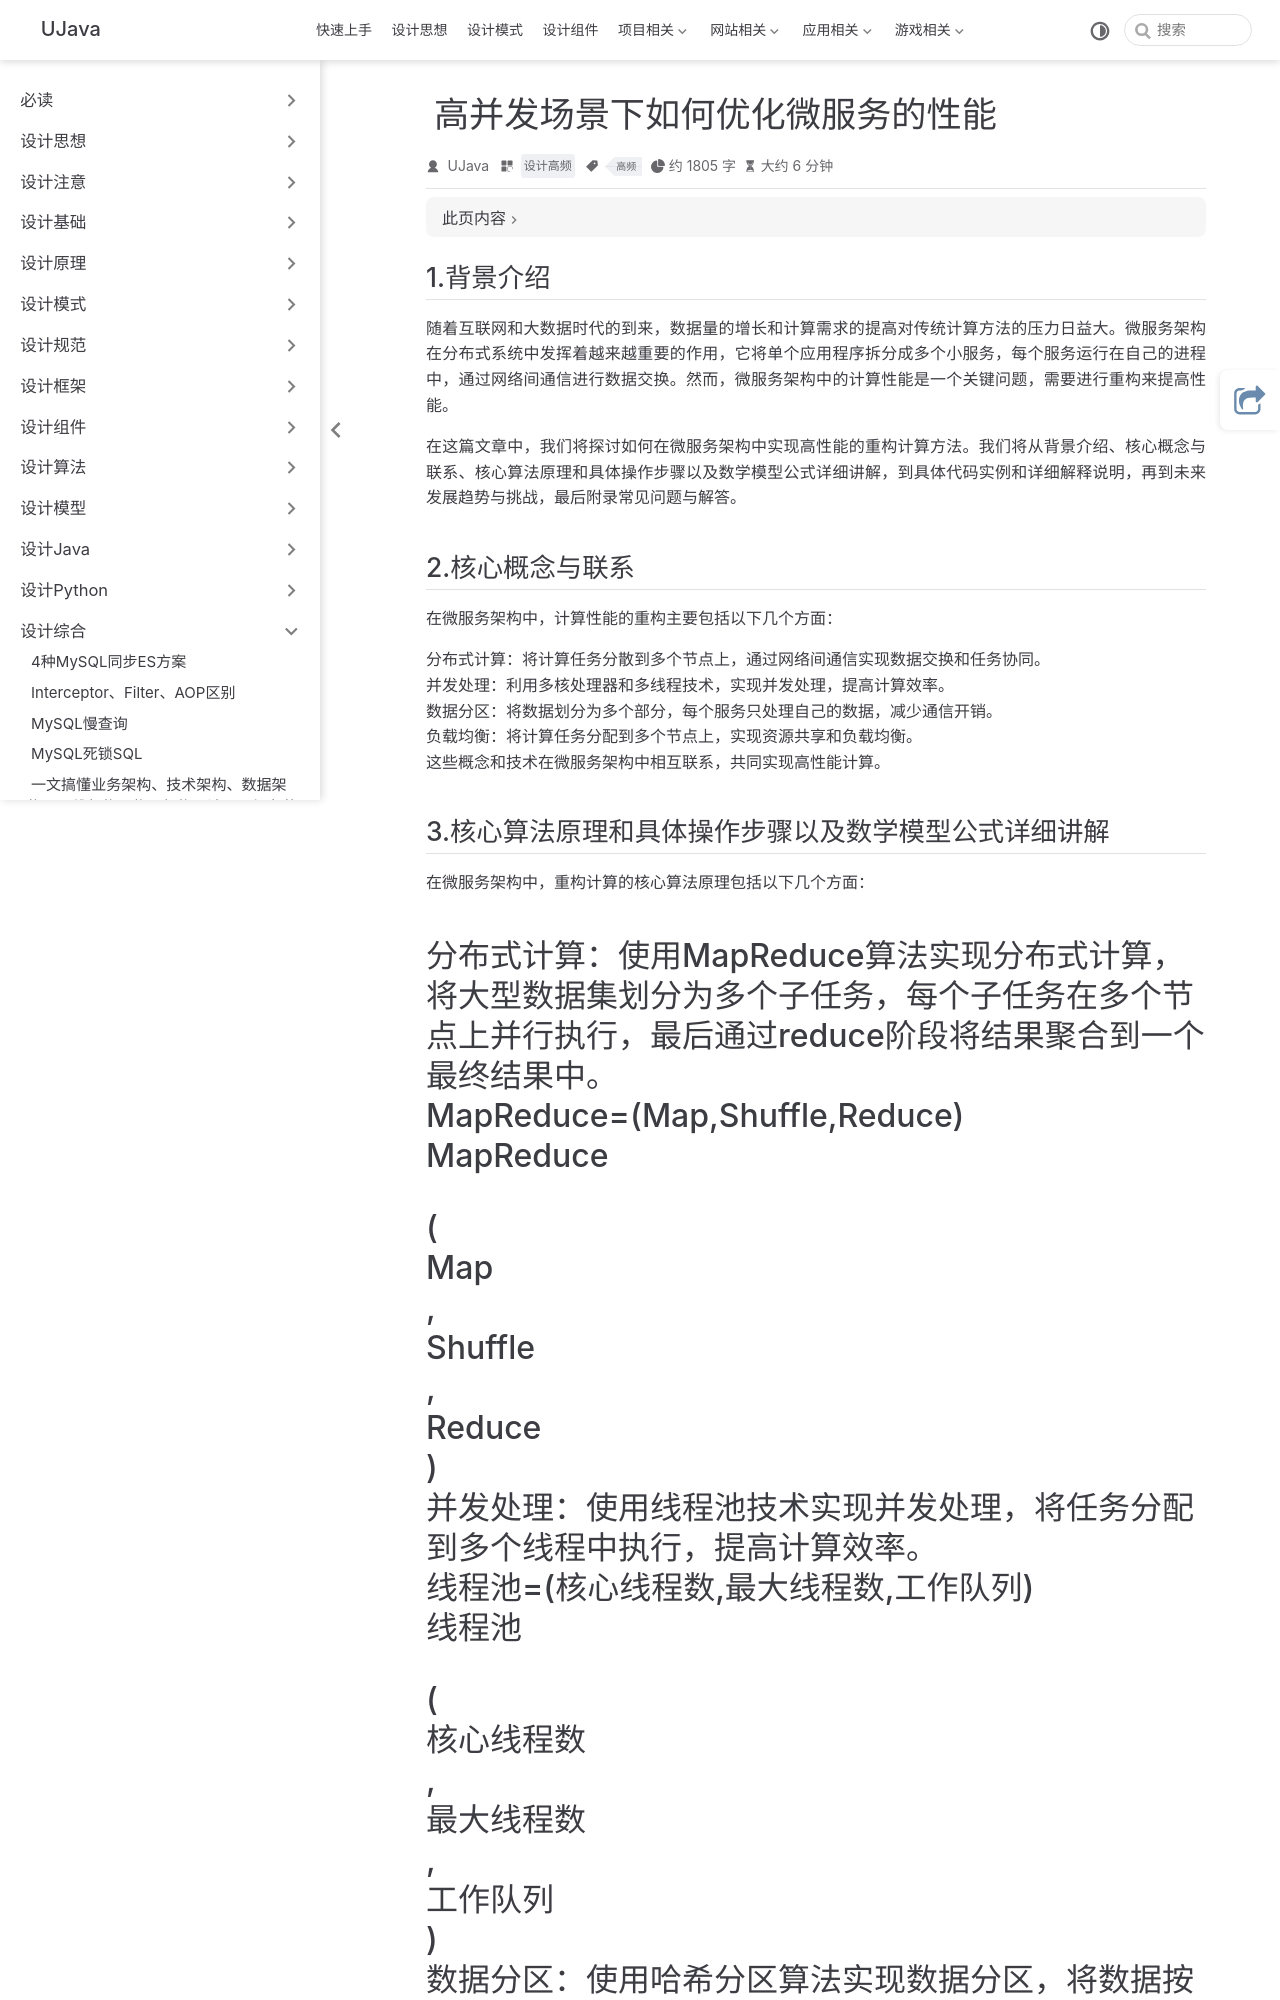

repository: yangchunjian/ujava · page: synthesis/performance.html · generator: jekyll

---
title: 高并发场景下如何优化微服务的性能
icon: laptop-code
category:
  - 设计高频
tag:
  - 高频
---

## 1.背景介绍

随着互联网和大数据时代的到来，数据量的增长和计算需求的提高对传统计算方法的压力日益大。微服务架构在分布式系统中发挥着越来越重要的作用，它将单个应用程序拆分成多个小服务，每个服务运行在自己的进程中，通过网络间通信进行数据交换。然而，微服务架构中的计算性能是一个关键问题，需要进行重构来提高性能。

在这篇文章中，我们将探讨如何在微服务架构中实现高性能的重构计算方法。我们将从背景介绍、核心概念与联系、核心算法原理和具体操作步骤以及数学模型公式详细讲解，到具体代码实例和详细解释说明，再到未来发展趋势与挑战，最后附录常见问题与解答。

## 2.核心概念与联系

在微服务架构中，计算性能的重构主要包括以下几个方面：

分布式计算：将计算任务分散到多个节点上，通过网络间通信实现数据交换和任务协同。
并发处理：利用多核处理器和多线程技术，实现并发处理，提高计算效率。
数据分区：将数据划分为多个部分，每个服务只处理自己的数据，减少通信开销。
负载均衡：将计算任务分配到多个节点上，实现资源共享和负载均衡。
这些概念和技术在微服务架构中相互联系，共同实现高性能计算。

## 3.核心算法原理和具体操作步骤以及数学模型公式详细讲解

在微服务架构中，重构计算的核心算法原理包括以下几个方面：

分布式计算：使用MapReduce算法实现分布式计算，将大型数据集划分为多个子任务，每个子任务在多个节点上并行执行，最后通过reduce阶段将结果聚合到一个最终结果中。
MapReduce=(Map,Shuffle,Reduce)
MapReduce
=
(
Map
,
Shuffle
,
Reduce
)
并发处理：使用线程池技术实现并发处理，将任务分配到多个线程中执行，提高计算效率。
线程池=(核心线程数,最大线程数,工作队列)
线程池
=
(
核心线程数
,
最大线程数
,
工作队列
)
数据分区：使用哈希分区算法实现数据分区，将数据按照某个关键字划分为多个部分，每个服务只处理自己的数据。
哈希分区=(关键字,哈希函数,分区数)
哈希分区
=
(
关键字
,
哈希函数
,
分区数
)
负载均衡：使用Consistent Hashing算法实现负载均衡，将计算任务分配到多个节点上，实现资源共享和负载均衡。
一致性哈希=(虚拟节点,哈希函数,节点集)
一致性哈希
=
(
虚拟节点
,
哈希函数
,
节点集
)
